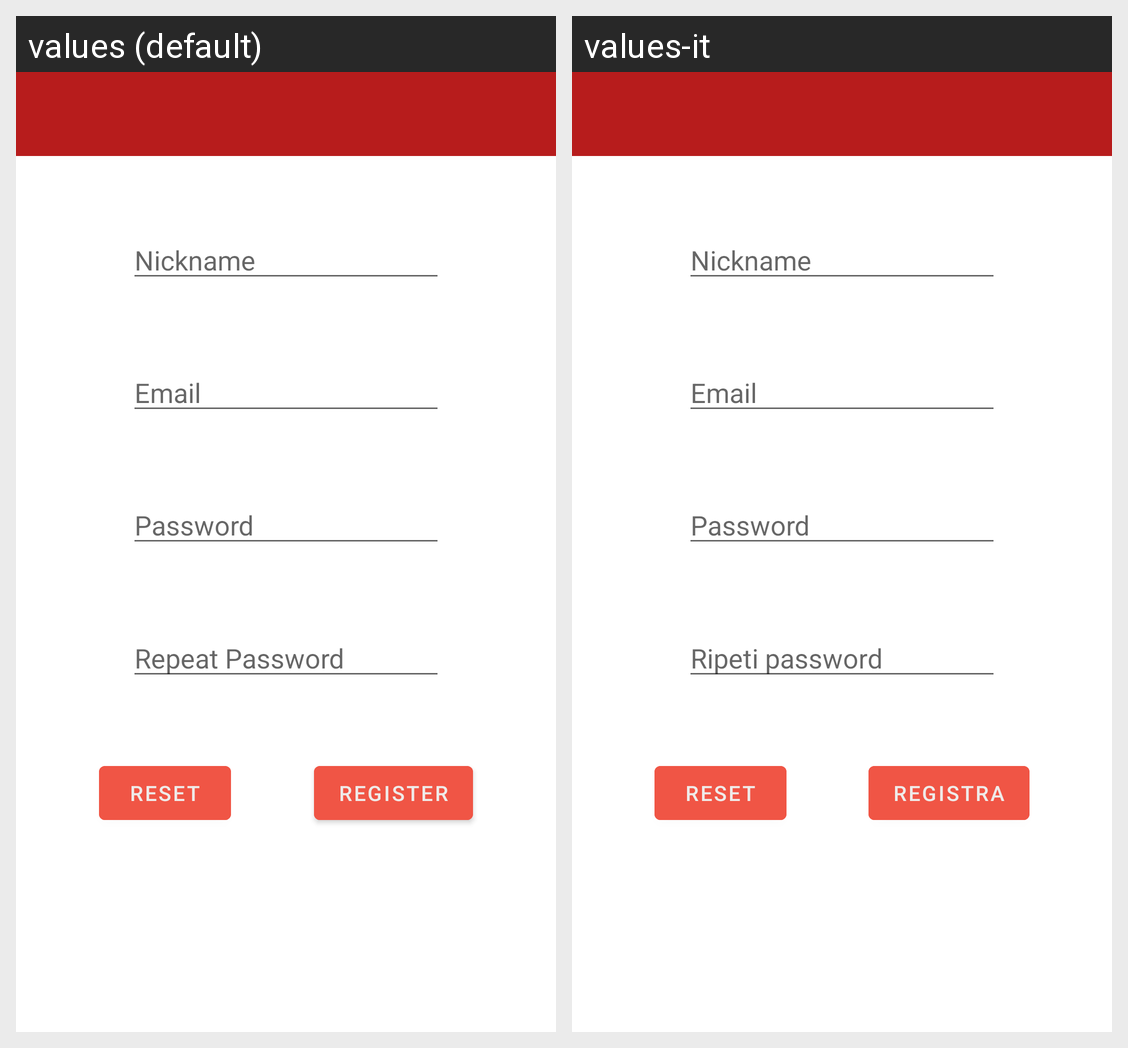

Strings drawn on this Android screen and how each of the app's shown locales translates them:
Android screen res/layout/activity_registration.xml rendered under 2 locales, left to right: values (default), values-it. Device: Nexus 5 (rendered at 1080×1920; each locale shown at half size, 540×960, under a caption strip naming it); theme mainTheme.
Strings drawn on this screen, with the default value and each locale's value (text and hints the layout hard-codes, and strings that could not be matched under every locale, appear in the picture but are not listed):

str_nickname
  values: Nickname
  values-it: Nickname  [not translated; the default value is used]

str_email
  values: Email
  values-it: Email  [not translated; the default value is used]

str_password
  values: Password
  values-it: Password  [not translated; the default value is used]

str_repeat_password
  values: Repeat Password
  values-it: Ripeti password

str_register
  values: Register
  values-it: Registra

str_reset
  values: Reset
  values-it: Reset  [not translated; the default value is used]
